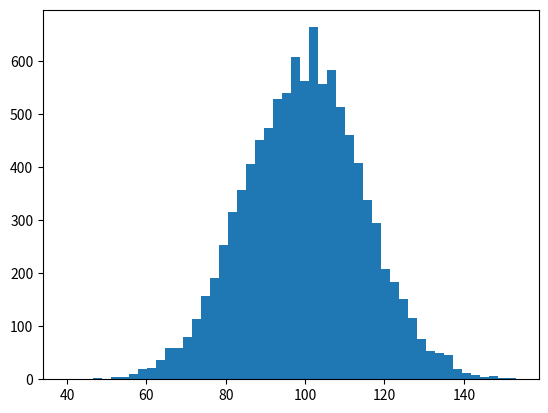

This chart was generated by the following Python code: (Note: this script raises an exception after producing the figure.)
import numpy as np
import matplotlib.pyplot as plt
mu, sigma = 100, 15
x = mu + sigma * np.random.randn(10000)
n, bins, patches = plt.hist(x, 50, normed=1, facecolor='g', alpha=0.75)

plt.xlabel('Smarts')
plt.ylabel('Probability')
plt.title('Histogram of IQ')
plt.text(60, .030, r'$\mu=100,\ \sigma=15$')
plt.text(50, .033, r'$\varphi_{\mu,\sigma^2}(x) = \frac{1}{\sigma\sqrt{2\pi}} \,e^{ -\frac{(x- \mu)^2}{2\sigma^2}} = \frac{1}{\sigma} \varphi\left(\frac{x - \mu}{\sigma}\right),\quad x\in\mathbb{R}$', fontsize=20, color='red')
plt.axis([40, 160, 0, 0.04])
plt.grid(True)
plt.show()
